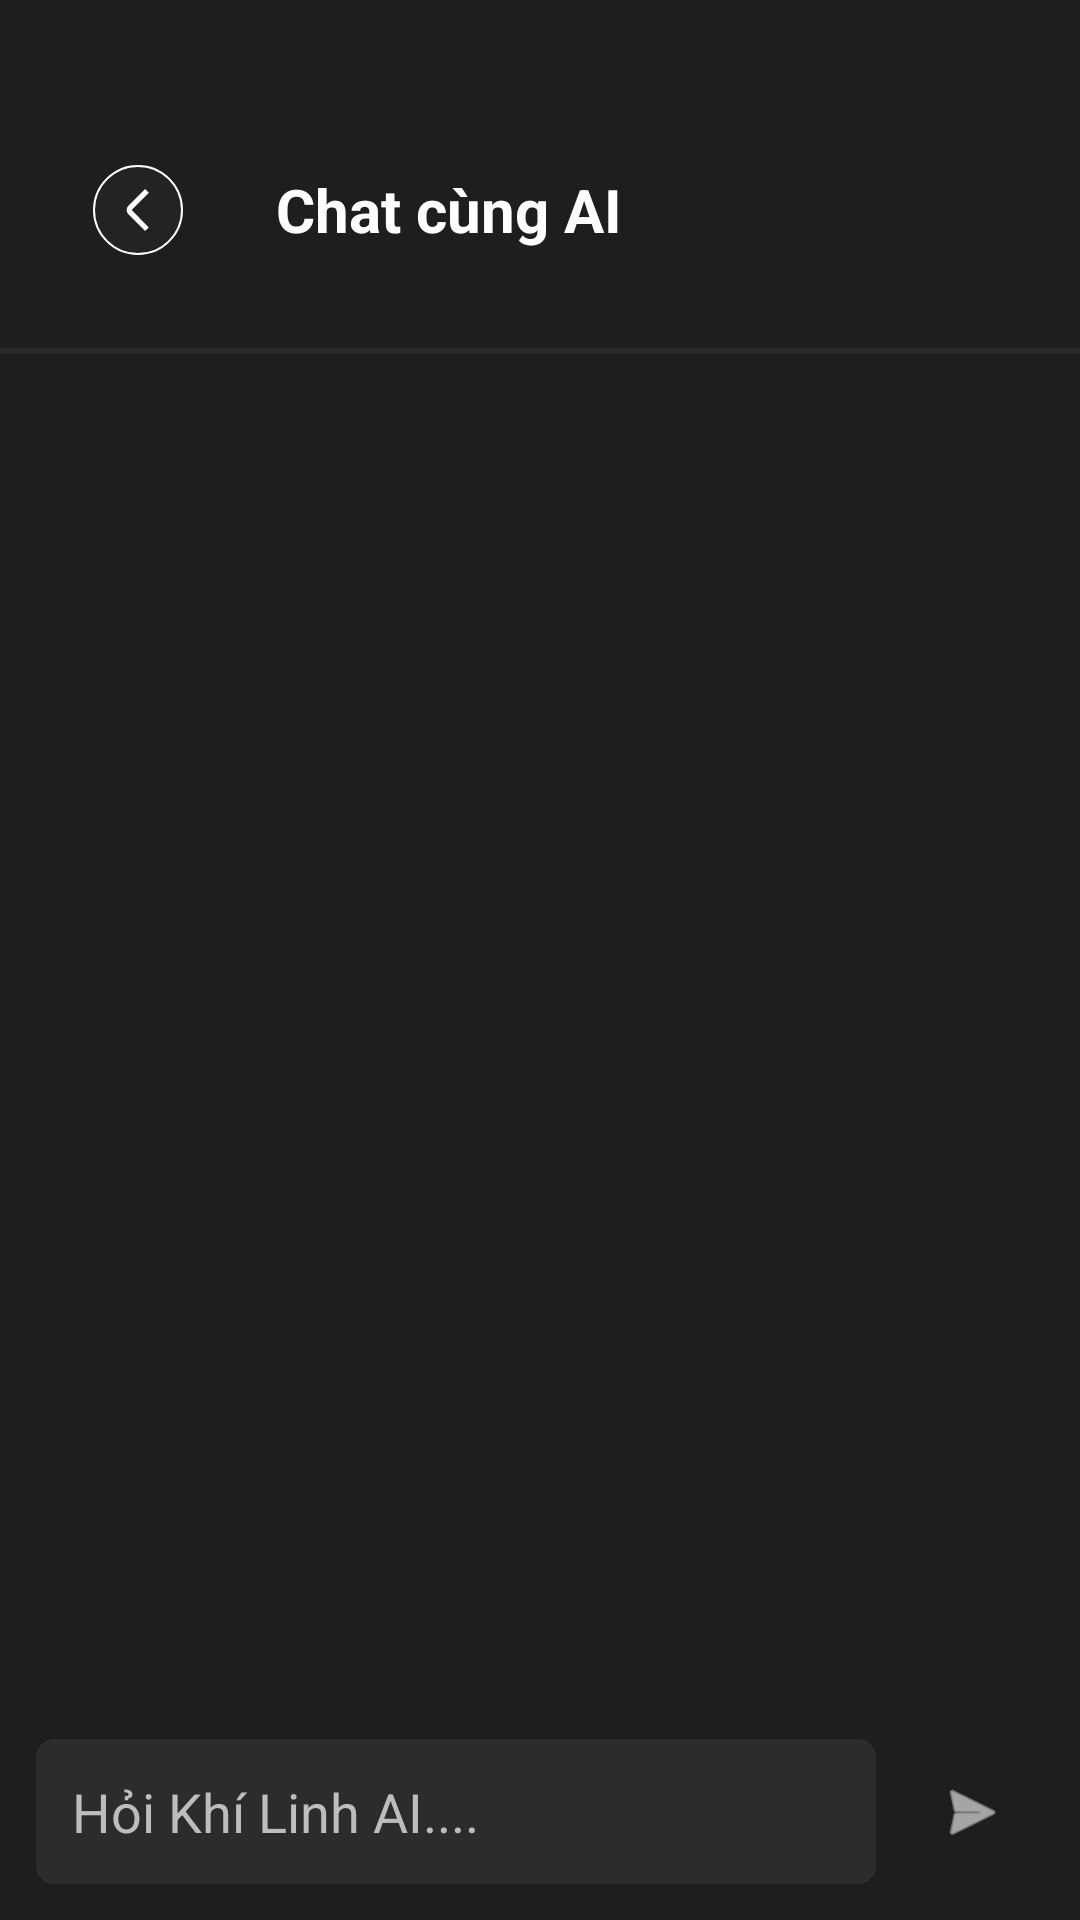

This screen was rendered from an Android layout file. Write that file and the resources it references.
<!-- AndroidManifest.xml: application theme Theme.App_Truyen -->
<!-- res/layout/activity_chatbot.xml -->
<?xml version="1.0" encoding="utf-8"?>
<androidx.constraintlayout.widget.ConstraintLayout
    xmlns:android="http://schemas.android.com/apk/res/android"
    xmlns:app="http://schemas.android.com/apk/res-auto"
    android:layout_width="match_parent"
    android:layout_height="match_parent"
    android:background="@color/gray_background">

    <LinearLayout
        android:id="@+id/layoutHeader"
        android:layout_width="match_parent"
        android:layout_height="wrap_content"
        android:orientation="horizontal"
        android:gravity="center_vertical"
        android:padding="16dp"
        android:layout_marginTop="24dp"
        app:layout_constraintTop_toTopOf="parent"
        app:layout_constraintStart_toStartOf="parent"
        app:layout_constraintEnd_toEndOf="parent">

        <ImageView
            android:id="@+id/imgBack"
            android:layout_width="30dp"
            android:layout_height="30dp"
            android:layout_margin="15dp"
            android:background="@drawable/custom_corners4"
            android:padding="8dp"
            android:src="@drawable/ic_back1"
            android:elevation="10dp"
            app:layout_constraintStart_toStartOf="parent"
            app:layout_constraintTop_toTopOf="parent"
            app:tint="@color/white" />

        <LinearLayout
            android:layout_width="0dp"
            android:layout_height="wrap_content"
            android:layout_weight="1"
            android:orientation="vertical"
            android:layout_marginStart="16dp">

            <TextView
                android:layout_width="wrap_content"
                android:layout_height="wrap_content"
                android:text="Chat cùng AI"
                android:textColor="@color/white"
                android:textSize="20sp"
                android:textStyle="bold"/>
        </LinearLayout>
    </LinearLayout>

    <View
        android:id="@+id/view"
        android:layout_width="match_parent"
        android:layout_height="2dp"
        android:background="#0DFFFFFF"
        app:layout_constraintTop_toBottomOf="@id/layoutHeader" />
    <androidx.recyclerview.widget.RecyclerView
        android:id="@+id/rvChat"
        android:layout_width="match_parent"
        android:layout_height="0dp"
        android:paddingTop="8dp"
        android:paddingBottom="8dp"
        android:clipToPadding="false"
        app:layout_constraintTop_toBottomOf="@id/view"
        app:layout_constraintBottom_toTopOf="@id/layoutInputContainer"
        app:layout_constraintStart_toStartOf="parent"
        app:layout_constraintEnd_toEndOf="parent"/>
    <LinearLayout
        android:id="@+id/layoutInputContainer"
        android:layout_width="match_parent"
        android:layout_height="wrap_content"
        android:orientation="vertical"
        android:background="@color/gray_background"
        app:layout_constraintBottom_toBottomOf="parent">

        <LinearLayout
            android:id="@+id/layoutPreviewStory"
            android:layout_width="match_parent"
            android:layout_height="wrap_content"
            android:orientation="horizontal"
            android:background="#2C2C2C"
            android:padding="10dp"
            android:gravity="center_vertical"
            android:visibility="gone">

            <com.google.android.material.card.MaterialCardView
                android:layout_width="40dp"
                android:layout_height="40dp"
                app:cardCornerRadius="4dp">
                <ImageView
                    android:id="@+id/imgPreviewStory"
                    android:layout_width="match_parent"
                    android:layout_height="match_parent"
                    android:scaleType="centerCrop"
                    android:src="@drawable/app_icon"/>
            </com.google.android.material.card.MaterialCardView>

            <TextView
                android:id="@+id/tvPreviewStoryName"
                android:layout_width="0dp"
                android:layout_height="wrap_content"
                android:layout_weight="1"
                android:text="Tên truyện..."
                android:textColor="@color/white"
                android:textStyle="bold"
                android:layout_marginStart="10dp"
                android:maxLines="2"
                android:ellipsize="end"/>

            <ImageView
                android:id="@+id/btnRemovePreview"
                android:layout_width="30dp"
                android:layout_height="30dp"
                android:src="@android:drawable/ic_menu_close_clear_cancel"
                app:tint="@color/white"
                android:padding="4dp"/>
        </LinearLayout>

        <LinearLayout
            android:layout_width="match_parent"
            android:layout_height="wrap_content"
            android:orientation="horizontal"
            android:gravity="bottom"
            android:padding="12dp">

            <EditText
                android:id="@+id/edtMessage"
                android:layout_width="0dp"
                android:layout_height="wrap_content"
                android:layout_weight="1"
                android:background="@drawable/custom_corners3"
                android:backgroundTint="#2C2C2C"
                android:hint="Hỏi Khí Linh AI...."
                android:textColorHint="@color/gray_text"
                android:textColor="@color/white"
                android:padding="12dp"
                android:maxLines="4"
                android:inputType="textMultiLine"
                android:layout_marginEnd="8dp"/>

            <ImageView
                android:id="@+id/btnSend"
                android:layout_width="48dp"
                android:layout_height="48dp"
                android:src="@android:drawable/ic_menu_send"
                android:padding="12dp"
                app:tint="@color/white"/>
        </LinearLayout>
    </LinearLayout>
</androidx.constraintlayout.widget.ConstraintLayout>
<!-- resources referenced by this layout -->
<resources>
  <color name="gray_background">#1E1E1E</color>
  <color name="gray_text">#BDBDBD</color>
  <color name="white">#FFFFFFFF</color>
  <!-- drawable app_icon: jpg bitmap (drawable, 211077 bytes) -->
  <!-- drawable custom_corners3 (drawable) -->
  <?xml version="1.0" encoding="utf-8"?>
  <shape xmlns:android="http://schemas.android.com/apk/res/android">
      
      <solid android:color="@color/gray_text_transparent" />
      
      <stroke
          android:width="2dp"
          android:color="@color/gray_text_transparent"/>
      
      <corners android:radius="5dp" />
  </shape>
  <!-- drawable custom_corners4 (drawable) -->
  <?xml version="1.0" encoding="utf-8"?>
  <shape xmlns:android="http://schemas.android.com/apk/res/android">
      
      <solid android:color="#3D333333" />
      
      <stroke
          android:width="0.5dp"
          android:color="@color/white"/>
      
      <corners android:radius="300dp" />
  
  </shape>
  <!-- drawable ic_back1 (drawable) -->
  <vector xmlns:android="http://schemas.android.com/apk/res/android" android:height="24dp" android:viewportHeight="24" android:viewportWidth="24" android:width="24dp">
        
      <path android:fillColor="@color/white" android:pathData="M16.041,24 L6.534,14.48a3.507,3.507 0,0 1,0 -4.948L16.052,0 18.17,2.121 8.652,11.652a0.5,0.5 0,0 0,0 0.707l9.506,9.52Z"/>
      
  </vector>
  <style name="Theme.App_Truyen" parent="Base.Theme.App_Truyen" />
  <color name="gray_text_transparent">#333333</color>
  <style name="Base.Theme.App_Truyen" parent="Theme.Material3.DayNight.NoActionBar">
          
          
      </style>
</resources>
